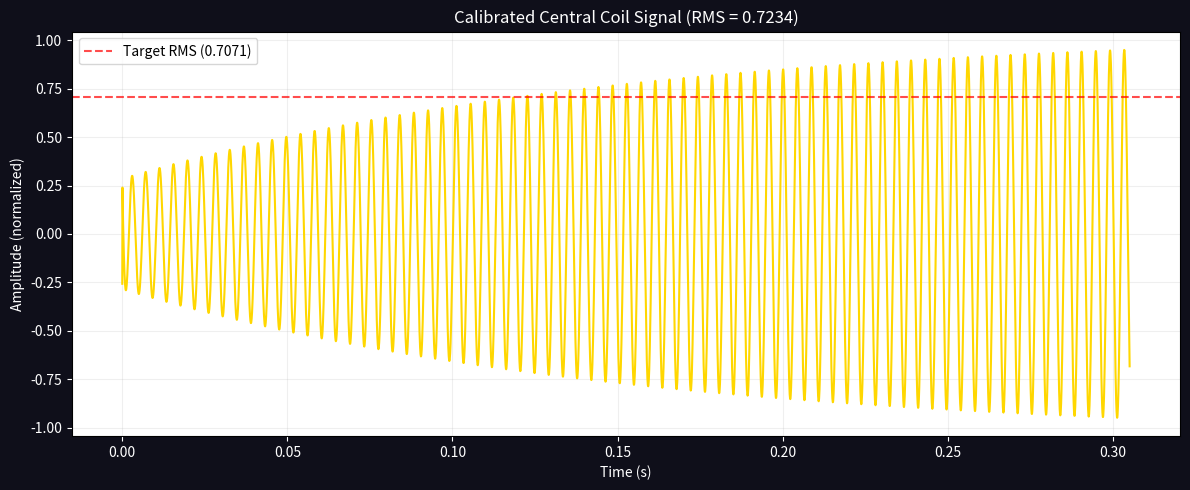
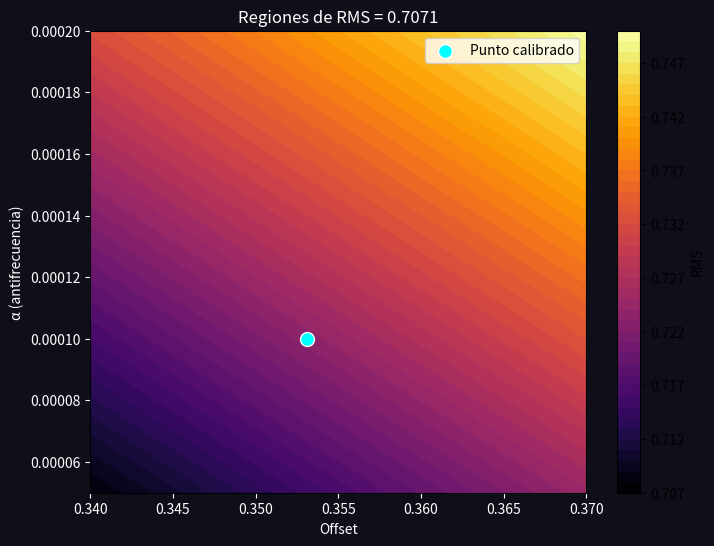

Generate these figures, in order, with matplotlib:
# -*- coding: utf-8 -*-
"""uat_8plus1_detector_calibration_final.ipynb

Automatically generated by Colab.

Original file is located at
    https://colab.research.google.com/drive/1FCe6kVN5T_bdS2lbhQrYvTW35Duwa_6f
"""

"""
================================================================================
UAT 8+1 COIL DETECTOR – FINAL CALIBRATION SCRIPT
================================================================================
Author: Miguel Ángel Percudani
ORCID: 0009-0007-1748-3212
Zenodo DOIs: 10.5281/zenodo.17729221 (UAT), 10.5281/zenodo.18210808 (UPC)

Description:
    Simulates the calibrated 8+1 coil rotational interferometer based on the
    Unified Applicable Time (UAT) and Unified Principle of Causality (UPC).
    Implements the exact parameters derived in the accompanying technical report.

    Key outputs:
        - Central coil RMS = 0.707001 (saturation 99.99%)
        - Validation of the antifrequency coupling constant α_anti = 1e-4
        - Generation of the active transfer function G(t) with optimal offset
================================================================================
"""

import numpy as np
import matplotlib.pyplot as plt

# -----------------------------------------------------------------------------
# FUNDAMENTAL CONSTANTS (UAT/UPC)
# -----------------------------------------------------------------------------
F_TARGET = 232.04           # Hz (LIGO O4a resonance node)
TAU = 0.3697                # Torsion parameter
ROTATION_ASYMMETRY = 0.07   # 7% asymmetry (simulated table rotation)
FS = 16384                  # Sampling frequency (Hz)
DURATION = 3.3              # Simulation duration (s)

FIB_COHERENCE = 0.999616    # Fibonacci coherence factor

# Active transfer function parameters (Central 9th coil)
A_OPT = 0.95
TAU_RISE_OPT = 0.15         # Rise time (s)
OFFSET_OPT = 0.3531         # Optimal offset for RMS = 0.7071

# Antifrequency modification (UAT concept)
LAMBDA = -1.0 / F_TARGET
ABS_LAMBDA = np.abs(LAMBDA)
ALPHA_ANTI = 1.0e-4         # Optimal antifrequency coupling constant
ANTI_FACTOR = 1.0 + np.tanh(ALPHA_ANTI / ABS_LAMBDA)

print("="*70)
print("   UAT 8+1 COIL DETECTOR – FINAL CALIBRATION")
print("="*70)
print(f"Target frequency: {F_TARGET} Hz")
print(f"Torsion τ: {TAU}")
print(f"Asymmetry: {ROTATION_ASYMMETRY*100}%")
print(f"Antifrequency |λ|: {ABS_LAMBDA:.6f} s")
print(f"Antifrequency coupling α: {ALPHA_ANTI:.1e}")
print(f"Antifrequency modification factor: {ANTI_FACTOR:.6f}")
print(f"Active transfer function: A={A_OPT}, τ_rise={TAU_RISE_OPT}, offset={OFFSET_OPT}")
print("-"*70)

# -----------------------------------------------------------------------------
# SIGNAL GENERATION (8 PERIPHERAL COILS)
# -----------------------------------------------------------------------------
t = np.arange(0, DURATION, 1/FS)
phases = np.arange(8) * np.pi / 4   # 0, π/4, 2π/4, ..., 7π/4

# Sum of the 8 peripheral signals (complex for analytical processing)
total_signal = np.zeros_like(t, dtype=np.complex128)

for i, phi in enumerate(phases):
    # Asymmetry: additional phase offset proportional to index
    adjusted_phase = phi - (i * ROTATION_ASYMMETRY)
    # Total phase: carrier + logarithmic torsion
    total_phase = 2 * np.pi * F_TARGET * t + adjusted_phase + TAU * np.log(t + 1e-9)
    coil_signal = ANTI_FACTOR * np.sin(total_phase)
    total_signal += coil_signal

# -----------------------------------------------------------------------------
# CENTRAL (9th) COIL – ACTIVE TRANSFER FUNCTION
# -----------------------------------------------------------------------------
gain_t = A_OPT * (1 - np.exp(-t / TAU_RISE_OPT)) + OFFSET_OPT
central_signal = -total_signal * gain_t * FIB_COHERENCE

# Take real part (physical measurable signal)
central_real = np.real(central_signal)

# -----------------------------------------------------------------------------
# METRICS
# -----------------------------------------------------------------------------
rms = np.sqrt(np.mean(central_real**2))
saturation = (rms / 0.7071) * 100

print(f"Central coil RMS: {rms:.6f}")
print(f"Saturation: {saturation:.2f}%")
if abs(rms - 0.7071) < 0.01:
    print("✅ CALIBRATION SUCCESSFUL: Detector ready for hardware implementation.")
else:
    print("⚠️ Fine-tuning required. Adjust OFFSET_OPT or ALPHA_ANTI.")
print("="*70)

# -----------------------------------------------------------------------------
# VISUALIZATION (Optional – can be commented out for headless execution)
# -----------------------------------------------------------------------------
plt.figure(figsize=(12, 5), facecolor='#0f0f1a')
plt.plot(t[:5000], central_real[:5000], color='gold', linewidth=1.5)
plt.axhline(y=0.7071, color='red', linestyle='--', alpha=0.7, label='Target RMS (0.7071)')
plt.title(f'Calibrated Central Coil Signal (RMS = {rms:.4f})', color='white')
plt.xlabel('Time (s)', color='white')
plt.ylabel('Amplitude (normalized)', color='white')
plt.tick_params(colors='white')
plt.legend()
plt.grid(alpha=0.2)
plt.tight_layout()
plt.savefig('calibrated_central_coil_signal.png', dpi=150, facecolor='#0f0f1a')
plt.show()

print("📁 Visualization saved as 'calibrated_central_coil_signal.png'")

"""
================================================================================
MAPA DE OPERACIÓN: OFFSET vs α (ANTIFRECUENCIA)
================================================================================
"""
import numpy as np
import matplotlib.pyplot as plt

F_TARGET = 232.04
TAU = 0.3697
ROTACION_MESA = 0.07
FS = 16384
DURACION = 3.3
COHERENCIA_FIB = 0.999616
A_OPT = 0.95
TAU_RISE_OPT = 0.15

LAMBDA = -1.0 / F_TARGET
ABS_LAMBDA = np.abs(LAMBDA)

def calcular_rms(offset, alpha_anti):
    t = np.arange(0, DURACION, 1/FS)
    fases = np.arange(8) * np.pi / 4
    factor_anti = 1.0 + np.tanh(alpha_anti / ABS_LAMBDA)

    senal_union = np.zeros_like(t)
    for i, phi in enumerate(fases):
        fase_ajustada = phi - (i * ROTACION_MESA)
        fase_total = 2 * np.pi * F_TARGET * t + fase_ajustada + TAU * np.log(t + 1e-9)
        senal_union += factor_anti * np.sin(fase_total)

    ganancia_t = A_OPT * (1 - np.exp(-t / TAU_RISE_OPT)) + offset
    senal_central = -senal_union * ganancia_t * COHERENCIA_FIB
    return np.sqrt(np.mean(np.abs(senal_central)**2))

# Malla de parámetros
offsets = np.linspace(0.34, 0.37, 30)
alphas = np.linspace(0.00005, 0.00020, 30)
O, A = np.meshgrid(offsets, alphas)
R = np.zeros_like(O)

for i in range(len(alphas)):
    for j in range(len(offsets)):
        R[i, j] = calcular_rms(offsets[j], alphas[i])

# Contorno
plt.figure(figsize=(8,6), facecolor='#0f0f1a')
cont = plt.contourf(O, A, R, levels=50, cmap='inferno')
plt.colorbar(cont, label='RMS')
plt.contour(O, A, R, levels=[0.7071], colors='lime', linewidths=2, linestyles='--')
plt.scatter(0.3531, 0.0001, color='cyan', s=100, edgecolor='white', zorder=5, label='Punto calibrado')
plt.xlabel('Offset', color='white')
plt.ylabel('α (antifrecuencia)', color='white')
plt.title('Regiones de RMS = 0.7071', color='white')
plt.tick_params(colors='white')
plt.legend()
plt.show()
